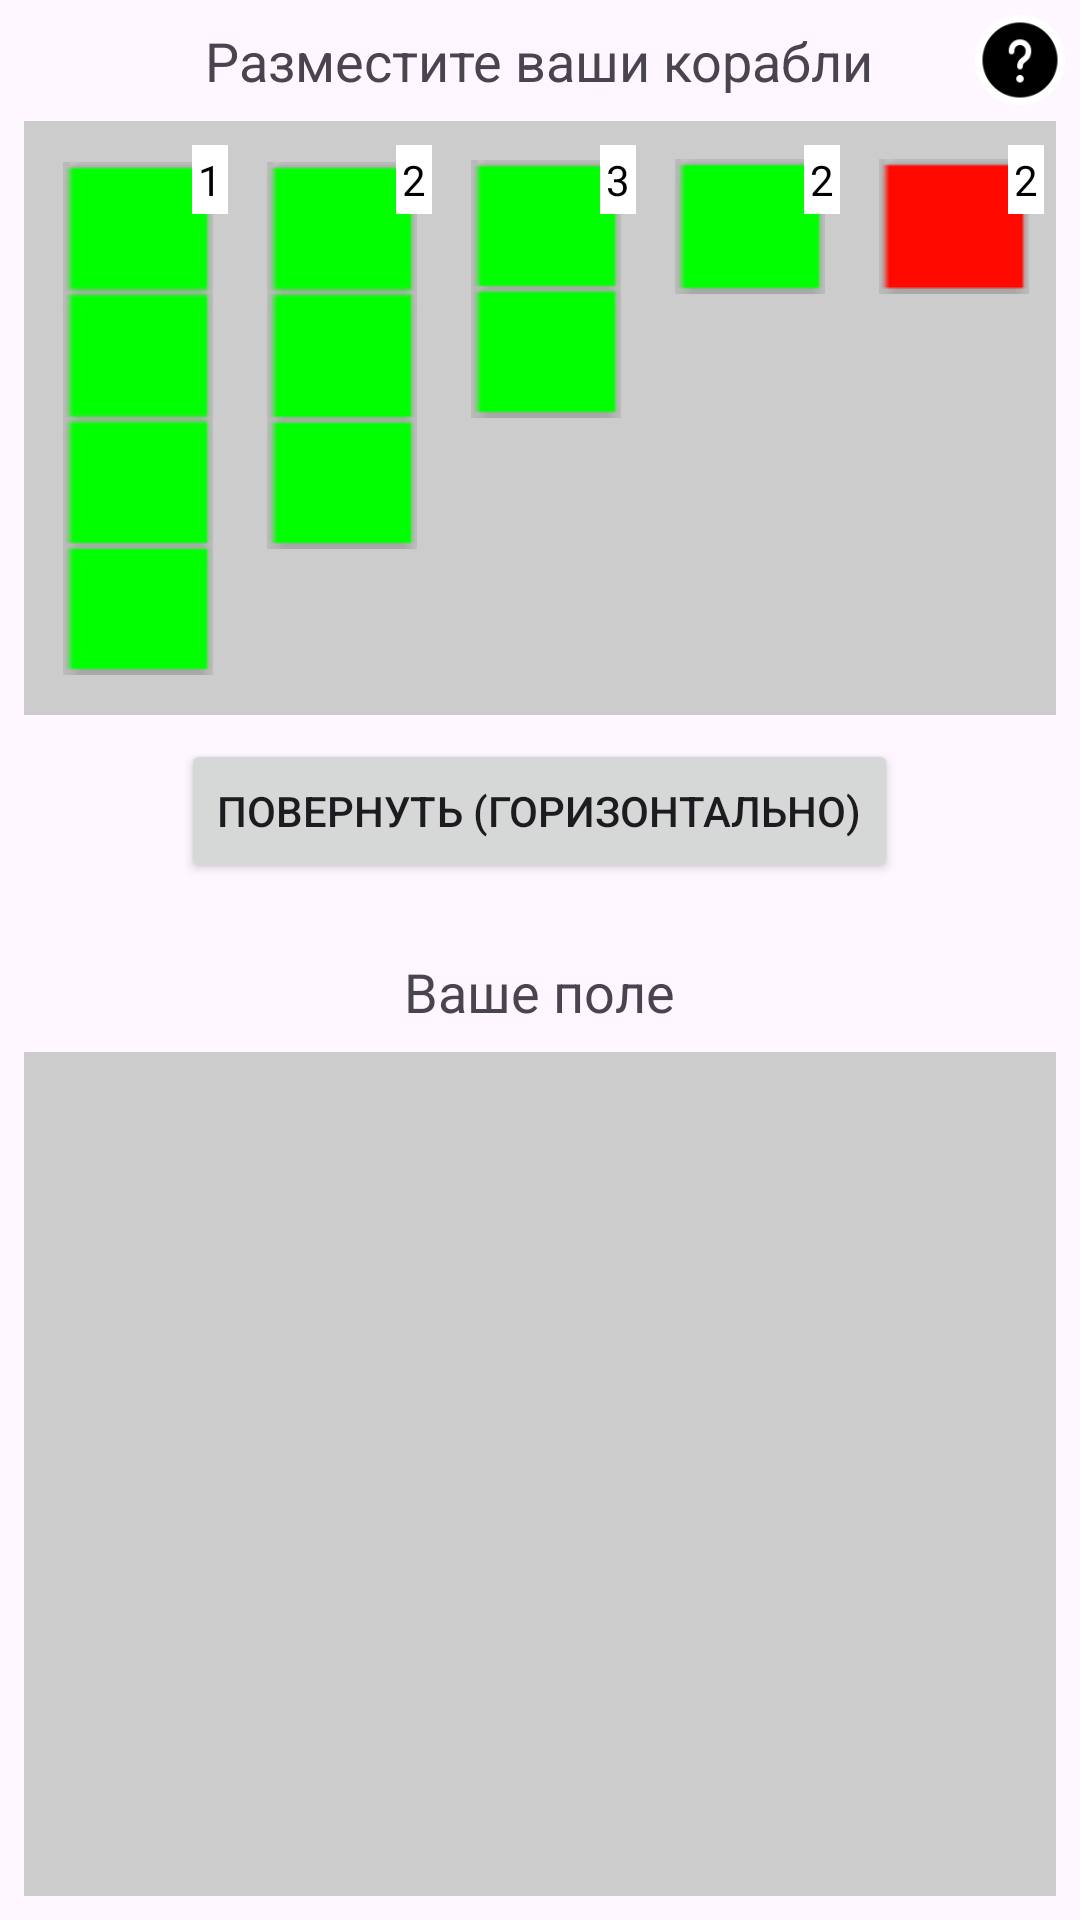

Produce the Android XML layout that renders to this screen, including the resource entries it uses.
<!-- AndroidManifest.xml: application theme Theme.BattleShipsGame -->
<!-- res/layout/activity_main.xml -->
<?xml version="1.0" encoding="utf-8"?>
<FrameLayout xmlns:android="http://schemas.android.com/apk/res/android"
    android:layout_width="match_parent"
    android:layout_height="match_parent">

    
    <LinearLayout
        android:layout_width="match_parent"
        android:layout_height="match_parent"
        android:orientation="vertical"
        android:padding="8dp">

        
        <TextView
            android:id="@+id/shipSelectionLabel"
            android:layout_width="wrap_content"
            android:layout_height="wrap_content"
            android:text="Разместите ваши корабли"
            android:textSize="18sp"
            android:layout_gravity="center"
            android:layout_marginBottom="8dp" />

        <GridLayout
            android:id="@+id/shipSelectionGrid"
            android:layout_width="match_parent"
            android:layout_height="wrap_content"
            android:layout_marginBottom="8dp"
            android:background="#CCCCCC"
            android:columnCount="5"
            android:padding="4dp">

            
            
            <FrameLayout
                android:layout_width="wrap_content"
                android:layout_height="wrap_content"
                android:layout_margin="4dp">

                <ImageButton
                    android:id="@+id/ship_four_deck"
                    android:layout_width="60dp"
                    android:layout_height="182dp"
                    android:background="@null"
                    android:contentDescription="4-палубный"
                    android:src="@drawable/ship_four_deck" />

                <TextView
                    android:id="@+id/ship_four_deck_quantity"
                    android:layout_width="wrap_content"
                    android:layout_height="wrap_content"
                    android:layout_gravity="top|end"
                    android:background="@android:color/white"
                    android:padding="2dp"
                    android:text="1"
                    android:textColor="@android:color/black" />
            </FrameLayout>

            
            <FrameLayout
                android:layout_width="wrap_content"
                android:layout_height="wrap_content"
                android:layout_margin="4dp">

                <ImageButton
                    android:id="@+id/ship_three_deck"
                    android:layout_width="60dp"
                    android:layout_height="140dp"
                    android:background="@null"
                    android:contentDescription="3-палубный"
                    android:src="@drawable/ship_three_deck" />

                <TextView
                    android:id="@+id/ship_three_deck_quantity"
                    android:layout_width="wrap_content"
                    android:layout_height="wrap_content"
                    android:layout_gravity="top|end"
                    android:background="@android:color/white"
                    android:padding="2dp"
                    android:text="2"
                    android:textColor="@android:color/black" />
            </FrameLayout>

            
            <FrameLayout
                android:layout_width="wrap_content"
                android:layout_height="wrap_content"
                android:layout_margin="4dp">

                <ImageButton
                    android:id="@+id/ship_two_deck"
                    android:layout_width="60dp"
                    android:layout_height="96dp"
                    android:background="@null"
                    android:contentDescription="2-палубный"
                    android:src="@drawable/ship_two_deck" />

                <TextView
                    android:id="@+id/ship_two_deck_quantity"
                    android:layout_width="wrap_content"
                    android:layout_height="wrap_content"
                    android:layout_gravity="top|end"
                    android:background="@android:color/white"
                    android:padding="2dp"
                    android:text="3"
                    android:textColor="@android:color/black" />
            </FrameLayout>

            
            <FrameLayout
                android:layout_width="wrap_content"
                android:layout_height="wrap_content"
                android:layout_margin="4dp">

                <ImageButton
                    android:id="@+id/ship_one_deck"
                    android:layout_width="60dp"
                    android:layout_height="54dp"
                    android:background="@null"
                    android:contentDescription="1-палубный"
                    android:src="@drawable/ship_one_deck" />

                <TextView
                    android:id="@+id/ship_one_deck_quantity"
                    android:layout_width="wrap_content"
                    android:layout_height="wrap_content"
                    android:layout_gravity="top|end"
                    android:background="@android:color/white"
                    android:padding="2dp"
                    android:text="2"
                    android:textColor="@android:color/black" />
            </FrameLayout>

            
            <FrameLayout
                android:layout_width="wrap_content"
                android:layout_height="wrap_content"
                android:layout_margin="4dp">

                <ImageButton
                    android:id="@+id/ship_mine"
                    android:layout_width="60dp"
                    android:layout_height="54dp"
                    android:background="@null"
                    android:contentDescription="Мина"
                    android:src="@drawable/mine" />

                <TextView
                    android:id="@+id/ship_mine_quantity"
                    android:layout_width="wrap_content"
                    android:layout_height="wrap_content"
                    android:layout_gravity="top|end"
                    android:background="@android:color/white"
                    android:padding="2dp"
                    android:text="2"
                    android:textColor="@android:color/black" />
            </FrameLayout>

        </GridLayout>

        
        <Button
            android:id="@+id/rotateButton"
            android:layout_width="wrap_content"
            android:layout_height="wrap_content"
            android:text="Повернуть (Горизонтально)"
            android:layout_gravity="center"
            android:layout_marginBottom="8dp" />

        
        <Button
            android:id="@+id/startGameButton"
            android:layout_width="wrap_content"
            android:layout_height="wrap_content"
            android:text="В бой"
            android:layout_gravity="center"
            android:visibility="gone"
            android:layout_marginBottom="8dp" />

        
        <TextView
            android:id="@+id/opponentLabel"
            android:layout_width="wrap_content"
            android:layout_height="wrap_content"
            android:text="Поле противника"
            android:textSize="18sp"
            android:layout_gravity="center"
            android:layout_marginBottom="8dp"
            android:visibility="gone" />

        <GridLayout
            android:id="@+id/opponentGrid"
            android:layout_width="match_parent"
            android:layout_height="0dp"
            android:layout_weight="1"
            android:columnCount="10"
            android:rowCount="10"
            android:padding="4dp"
            android:background="#CCCCCC"
            android:visibility="gone" />

        
        <TextView
            android:id="@+id/playerLabel"
            android:layout_width="wrap_content"
            android:layout_height="wrap_content"
            android:text="Ваше поле"
            android:textSize="18sp"
            android:layout_gravity="center"
            android:layout_marginTop="16dp"
            android:layout_marginBottom="8dp" />

        <GridLayout
            android:id="@+id/playerGrid"
            android:layout_width="match_parent"
            android:layout_height="0dp"
            android:layout_weight="1"
            android:columnCount="10"
            android:rowCount="10"
            android:padding="4dp"
            android:background="#CCCCCC" />

    </LinearLayout>

    
    <ImageButton
        android:id="@+id/helpButton"
        android:layout_width="30dp"
        android:layout_height="30dp"
        android:layout_gravity="end|top"
        android:layout_margin="5dp"
        android:background="?attr/selectableItemBackground"
        android:contentDescription="Справка"
        android:scaleType="fitCenter"
        android:src="@drawable/help_icon" />

</FrameLayout>
<!-- resources referenced by this layout -->
<resources>
  <!-- drawable help_icon: png bitmap (drawable, 5618 bytes) -->
  <!-- drawable mine: png bitmap (drawable, 3047 bytes) -->
  <!-- drawable ship_four_deck: png bitmap (drawable, 3536 bytes) -->
  <!-- drawable ship_one_deck: png bitmap (drawable, 3037 bytes) -->
  <!-- drawable ship_three_deck: png bitmap (drawable, 3356 bytes) -->
  <!-- drawable ship_two_deck: png bitmap (drawable, 3175 bytes) -->
  <style name="Theme.BattleShipsGame" parent="Base.Theme.BattleShipsGame" />
  <style name="Base.Theme.BattleShipsGame" parent="Theme.Material3.DayNight.NoActionBar">
          
          
      </style>
</resources>
